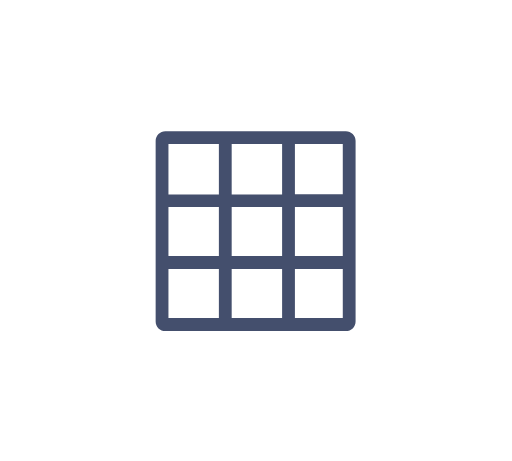
t = 0.00 s
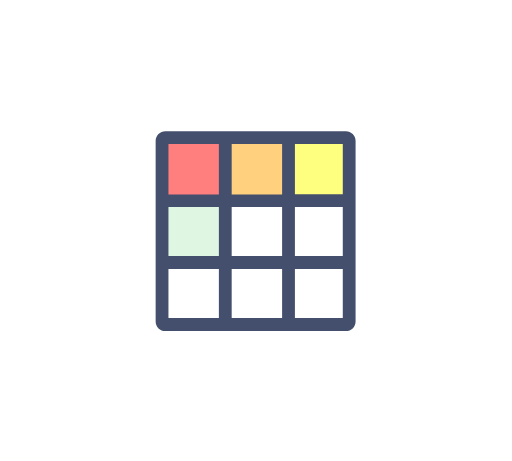
t = 0.65 s
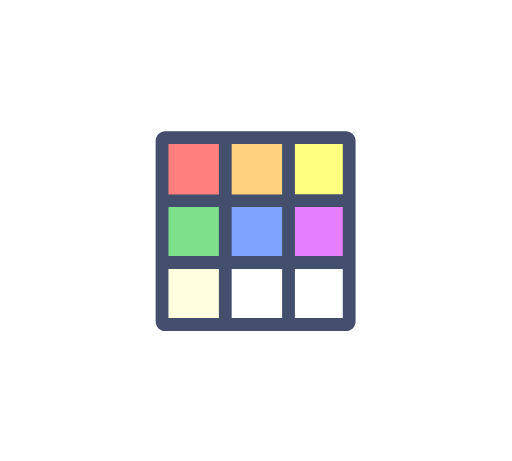
t = 1.25 s
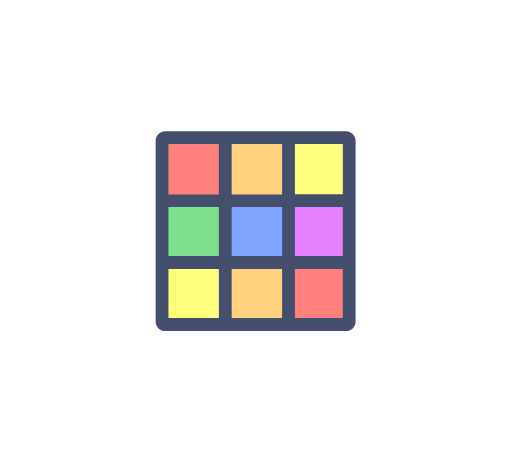
t = 1.90 s
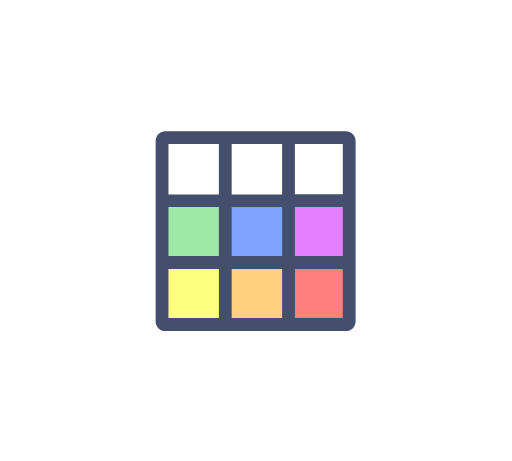
t = 2.55 s
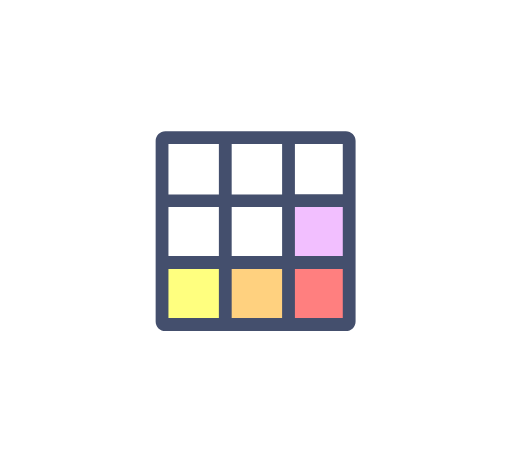
t = 3.00 s

The animated SVG that drew these frames (rendered in a browser with its animation timeline set to each time). Animation: 9 CSS @keyframes rules; one cycle of 3.80 s, repeats indefinitely.

<svg id="ewaufsxhyy41" xmlns="http://www.w3.org/2000/svg" xmlns:xlink="http://www.w3.org/1999/xlink" viewBox="0 0 200 180" shape-rendering="geometricPrecision" text-rendering="geometricPrecision"><style><![CDATA[#ewaufsxhyy43 {animation: ewaufsxhyy43_f_o 3800ms linear infinite normal forwards}@keyframes ewaufsxhyy43_f_o { 0% {fill-opacity: 0} 5.263158% {fill-opacity: 0.500000} 50% {fill-opacity: 0.500000} 55.263158% {fill-opacity: 0} 100% {fill-opacity: 0} }#ewaufsxhyy44 {animation: ewaufsxhyy44_f_o 3800ms linear infinite normal forwards}@keyframes ewaufsxhyy44_f_o { 0% {fill-opacity: 0} 5.263158% {fill-opacity: 0} 10.526316% {fill-opacity: 0.500000} 55.263158% {fill-opacity: 0.500000} 60.526316% {fill-opacity: 0} 100% {fill-opacity: 0} }#ewaufsxhyy45 {animation: ewaufsxhyy45_f_o 3800ms linear infinite normal forwards}@keyframes ewaufsxhyy45_f_o { 0% {fill-opacity: 0} 10.526316% {fill-opacity: 0} 15.789474% {fill-opacity: 0.500000} 60.526316% {fill-opacity: 0.500000} 65.789474% {fill-opacity: 0} 100% {fill-opacity: 0} }#ewaufsxhyy46 {animation: ewaufsxhyy46_f_o 3800ms linear infinite normal forwards}@keyframes ewaufsxhyy46_f_o { 0% {fill-opacity: 0} 15.789474% {fill-opacity: 0} 21.052632% {fill-opacity: 0.500000} 65.789474% {fill-opacity: 0.500000} 71.052632% {fill-opacity: 0} 100% {fill-opacity: 0} }#ewaufsxhyy47 {animation: ewaufsxhyy47_f_o 3800ms linear infinite normal forwards}@keyframes ewaufsxhyy47_f_o { 0% {fill-opacity: 0} 21.052632% {fill-opacity: 0} 26.315789% {fill-opacity: 0.500000} 71.052632% {fill-opacity: 0.500000} 76.315789% {fill-opacity: 0} 100% {fill-opacity: 0} }#ewaufsxhyy48 {animation: ewaufsxhyy48_f_o 3800ms linear infinite normal forwards}@keyframes ewaufsxhyy48_f_o { 0% {fill-opacity: 0} 26.315789% {fill-opacity: 0} 31.578947% {fill-opacity: 0.500000} 76.315789% {fill-opacity: 0.500000} 81.578947% {fill-opacity: 0} 100% {fill-opacity: 0} }#ewaufsxhyy49 {animation: ewaufsxhyy49_f_o 3800ms linear infinite normal forwards}@keyframes ewaufsxhyy49_f_o { 0% {fill-opacity: 0} 31.578947% {fill-opacity: 0} 36.842105% {fill-opacity: 0.500000} 81.578947% {fill-opacity: 0.500000} 86.842105% {fill-opacity: 0} 100% {fill-opacity: 0} }#ewaufsxhyy410 {animation: ewaufsxhyy410_f_o 3800ms linear infinite normal forwards}@keyframes ewaufsxhyy410_f_o { 0% {fill-opacity: 0} 36.842105% {fill-opacity: 0} 42.105263% {fill-opacity: 0.500000} 86.842105% {fill-opacity: 0.500000} 92.105263% {fill-opacity: 0} 100% {fill-opacity: 0} }#ewaufsxhyy411 {animation: ewaufsxhyy411_f_o 3800ms linear infinite normal forwards}@keyframes ewaufsxhyy411_f_o { 0% {fill-opacity: 0} 42.105263% {fill-opacity: 0} 47.368421% {fill-opacity: 0.500000} 92.105263% {fill-opacity: 0.500000} 97.368421% {fill-opacity: 0} 100% {fill-opacity: 0} }]]></style><g id="ewaufsxhyy42"><rect id="ewaufsxhyy43" width="23" height="23" rx="0" ry="0" transform="matrix(1 0 0 1 63.80000000000000 54.20000000000000)" fill="rgb(255,0,0)" fill-opacity="0" stroke="none" stroke-width="1"/><rect id="ewaufsxhyy44" width="23" height="23" rx="0" ry="0" transform="matrix(1 0 0 1 88.80000000000000 54.20000000000000)" fill="rgb(255,163,0)" fill-opacity="0" stroke="none" stroke-width="1"/><rect id="ewaufsxhyy45" width="23" height="23" rx="0" ry="0" transform="matrix(1 0 0 1 113.80000000000000 54.20000000000000)" fill="rgb(255,255,0)" fill-opacity="0" stroke="none" stroke-width="1"/><rect id="ewaufsxhyy46" width="23" height="23" rx="0" ry="0" transform="matrix(1 0 0 1 63.80000000000000 79.20000000000000)" fill="rgb(0,193,23)" fill-opacity="0" stroke="none" stroke-width="1"/><rect id="ewaufsxhyy47" width="23" height="23" rx="0" ry="0" transform="matrix(1 0 0 1 88.80000000000000 79.20000000000000)" fill="rgb(0,73,255)" fill-opacity="0" stroke="none" stroke-width="1"/><rect id="ewaufsxhyy48" width="23" height="23" rx="0" ry="0" transform="matrix(1 0 0 1 113.80000000000000 79.20000000000000)" fill="rgb(205,0,255)" fill-opacity="0" stroke="none" stroke-width="1"/><rect id="ewaufsxhyy49" width="23" height="23" rx="0" ry="0" transform="matrix(1 0 0 1 63.80000000000000 103.20000000000000)" fill="rgb(255,255,0)" fill-opacity="0" stroke="none" stroke-width="1"/><rect id="ewaufsxhyy410" width="23" height="23" rx="0" ry="0" transform="matrix(1 0 0 1 88.80000000000000 103.20000000000000)" fill="rgb(255,163,0)" fill-opacity="0" stroke="none" stroke-width="1"/><rect id="ewaufsxhyy411" width="23" height="23" rx="0" ry="0" transform="matrix(1 0 0 1 113.80000000000000 103.20000000000000)" fill="rgb(255,0,0)" fill-opacity="0" stroke="none" stroke-width="1"/><path id="ewaufsxhyy412" d="M135.100000,51.200000L64.600000,51.200000C62.500000,51.200000,60.800000,52.900000,60.800000,55L60.800000,125.500000C60.800000,127.600000,62.500000,129.300000,64.600000,129.300000L135.100000,129.300000C137.200000,129.300000,138.900000,127.600000,138.900000,125.500000L138.900000,54.900000C138.900000,52.900000,137.200000,51.200000,135.100000,51.200000ZM90.500000,100L90.500000,80.800000L110.200000,80.800000L110.200000,100L90.500000,100ZM110.200000,105L110.200000,124.200000L90.500000,124.200000L90.500000,105L110.200000,105ZM65.800000,80.800000L85.500000,80.800000L85.500000,100L65.800000,100L65.800000,80.800000ZM90.500000,75.800000L90.500000,56.200000L110.200000,56.200000L110.200000,75.900000L90.500000,75.900000ZM115.200000,80.800000L133.900000,80.800000L133.900000,100L115.200000,100L115.200000,80.800000ZM133.900000,75.800000L115.200000,75.800000L115.200000,56.200000L133.900000,56.200000L133.900000,75.800000ZM85.500000,56.200000L85.500000,75.900000L65.800000,75.900000L65.800000,56.200000L85.500000,56.200000ZM65.800000,105L85.500000,105L85.500000,124.200000L65.800000,124.200000L65.800000,105ZM115.200000,124.200000L115.200000,105L133.900000,105L133.900000,124.200000L115.200000,124.200000Z" fill="rgb(68,79,109)" stroke="none" stroke-width="1"/></g></svg>